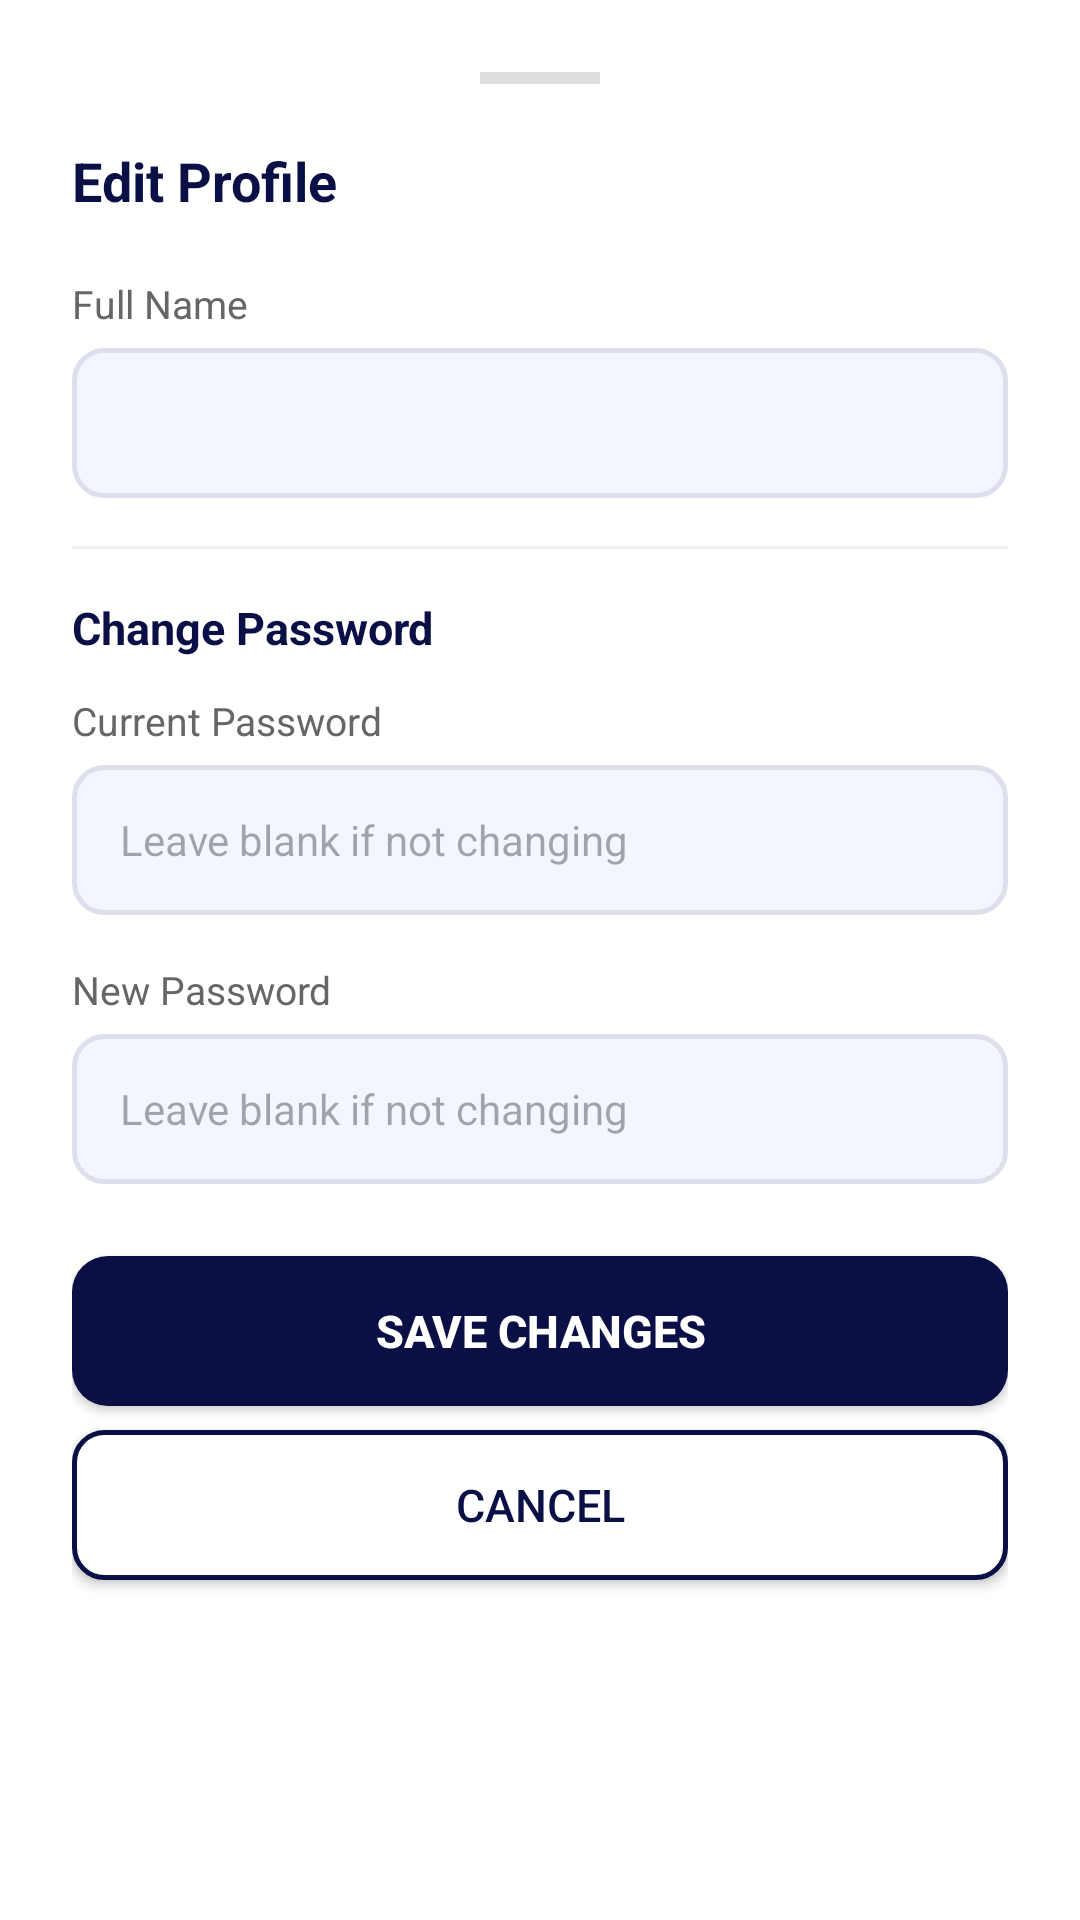

The Android layout XML behind this screen, and the referenced resources:
<!-- AndroidManifest.xml: application theme Theme.BorrowBox -->
<!-- res/layout/fragment_edit_profile.xml -->
<?xml version="1.0" encoding="utf-8"?>
<androidx.core.widget.NestedScrollView xmlns:android="http://schemas.android.com/apk/res/android"
    android:layout_width="match_parent"
    android:layout_height="wrap_content"
    android:background="@color/bg_card">

    <LinearLayout
        android:layout_width="match_parent"
        android:layout_height="wrap_content"
        android:orientation="vertical"
        android:padding="24dp">

        
        <View
            android:layout_width="40dp"
            android:layout_height="4dp"
            android:layout_gravity="center_horizontal"
            android:layout_marginBottom="20dp"
            android:background="#DDDDDD" />

        <TextView
            android:layout_width="wrap_content"
            android:layout_height="wrap_content"
            android:text="Edit Profile"
            android:textColor="@color/text_primary"
            android:textSize="18sp"
            android:textStyle="bold"
            android:layout_marginBottom="20dp" />

        
        <TextView
            android:layout_width="wrap_content"
            android:layout_height="wrap_content"
            android:text="Full Name"
            android:textColor="@color/text_secondary"
            android:textSize="13sp"
            android:layout_marginBottom="6dp" />

        <EditText
            android:id="@+id/etFullName"
            android:layout_width="match_parent"
            android:layout_height="50dp"
            android:background="@drawable/input_bg"
            android:paddingStart="16dp"
            android:paddingEnd="16dp"
            android:textColor="@color/text_primary"
            android:textSize="14sp"
            android:inputType="textPersonName"
            android:autofillHints="name"
            android:layout_marginBottom="16dp" />

        <View
            android:layout_width="match_parent"
            android:layout_height="1dp"
            android:background="@color/divider"
            android:layout_marginBottom="16dp" />

        <TextView
            android:layout_width="wrap_content"
            android:layout_height="wrap_content"
            android:text="Change Password"
            android:textColor="@color/text_primary"
            android:textSize="15sp"
            android:textStyle="bold"
            android:layout_marginBottom="12dp" />

        
        <TextView
            android:layout_width="wrap_content"
            android:layout_height="wrap_content"
            android:text="Current Password"
            android:textColor="@color/text_secondary"
            android:textSize="13sp"
            android:layout_marginBottom="6dp" />

        <EditText
            android:id="@+id/etCurrentPassword"
            android:layout_width="match_parent"
            android:layout_height="50dp"
            android:background="@drawable/input_bg"
            android:paddingStart="16dp"
            android:paddingEnd="16dp"
            android:textColor="@color/text_primary"
            android:textSize="14sp"
            android:inputType="textPassword"
            android:autofillHints="password"
            android:hint="Leave blank if not changing"
            android:layout_marginBottom="16dp" />

        
        <TextView
            android:layout_width="wrap_content"
            android:layout_height="wrap_content"
            android:text="New Password"
            android:textColor="@color/text_secondary"
            android:textSize="13sp"
            android:layout_marginBottom="6dp" />

        <EditText
            android:id="@+id/etNewPassword"
            android:layout_width="match_parent"
            android:layout_height="50dp"
            android:background="@drawable/input_bg"
            android:paddingStart="16dp"
            android:paddingEnd="16dp"
            android:textColor="@color/text_primary"
            android:textSize="14sp"
            android:inputType="textPassword"
            android:autofillHints="newPassword"
            android:hint="Leave blank if not changing"
            android:layout_marginBottom="24dp" />

        
        <TextView
            android:id="@+id/tvError"
            android:layout_width="wrap_content"
            android:layout_height="wrap_content"
            android:textColor="@color/error"
            android:textSize="13sp"
            android:visibility="gone"
            android:layout_marginBottom="12dp" />

        
        <Button
            android:id="@+id/btnSave"
            android:layout_width="match_parent"
            android:layout_height="50dp"
            android:background="@drawable/btn_primary"
            android:text="Save Changes"
            android:textColor="@color/text_white"
            android:textSize="15sp"
            android:textStyle="bold"
            android:layout_marginBottom="8dp" />

        
        <Button
            android:id="@+id/btnCancel"
            android:layout_width="match_parent"
            android:layout_height="50dp"
            android:background="@drawable/btn_outline"
            android:text="Cancel"
            android:textColor="@color/text_primary"
            android:textSize="15sp"
            android:layout_marginBottom="16dp" />

    </LinearLayout>
</androidx.core.widget.NestedScrollView>
<!-- resources referenced by this layout -->
<resources>
  <color name="bg_card">#FFFFFF</color>
  <color name="divider">#F0F0F5</color>
  <color name="error">#C0392B</color>
  <color name="text_primary">#0A1045</color>
  <color name="text_secondary">#666666</color>
  <color name="text_white">#FFFFFF</color>
  <!-- drawable btn_outline (drawable) -->
  <?xml version="1.0" encoding="utf-8"?>
  <shape xmlns:android="http://schemas.android.com/apk/res/android"
      android:shape="rectangle">
      <solid android:color="#FFFFFF" />
      <stroke android:width="1.5dp" android:color="#0A1045" />
      <corners android:radius="10dp" />
  </shape>
  <!-- drawable btn_primary (drawable) -->
  <?xml version="1.0" encoding="utf-8"?>
  <selector xmlns:android="http://schemas.android.com/apk/res/android">
      <item android:state_pressed="true">
          <shape android:shape="rectangle">
              <solid android:color="#1A2060" />
              <corners android:radius="12dp" />
          </shape>
      </item>
      <item>
          <shape android:shape="rectangle">
              <solid android:color="#0A1045" />
              <corners android:radius="12dp" />
          </shape>
      </item>
  </selector>
  <!-- drawable input_bg (drawable) -->
  <?xml version="1.0" encoding="utf-8"?>
  <shape xmlns:android="http://schemas.android.com/apk/res/android"
      android:shape="rectangle">
      <solid android:color="#F4F6FF" />
      <stroke android:width="1.5dp" android:color="#DDE0EC" />
      <corners android:radius="10dp" />
  </shape>
  <style name="Theme.BorrowBox" parent="Base.Theme.BorrowBox" />
  <style name="Base.Theme.BorrowBox" parent="Theme.Material3.DayNight.NoActionBar">
          
          
      </style>
</resources>
